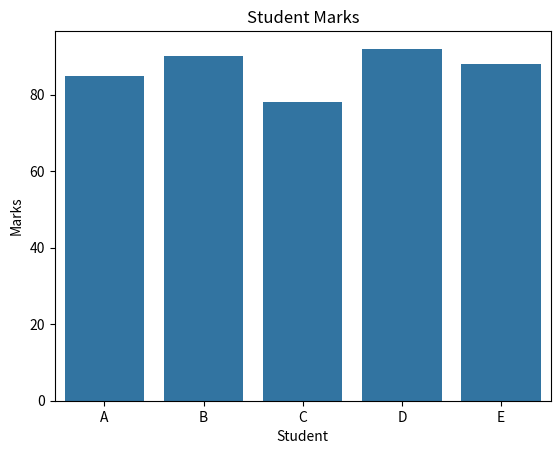

Here is the Python script that generated this plot:
import seaborn as sns
import matplotlib.pyplot as plt
import pandas as pd

# Sample Data
data = {
    "Student": ["A", "B", "C", "D", "E"],
    "Marks": [85, 90, 78, 92, 88]
}

df = pd.DataFrame(data)

# Bar Plot
sns.barplot(x="Student", y="Marks", data=df)

plt.title("Student Marks")
plt.show()
